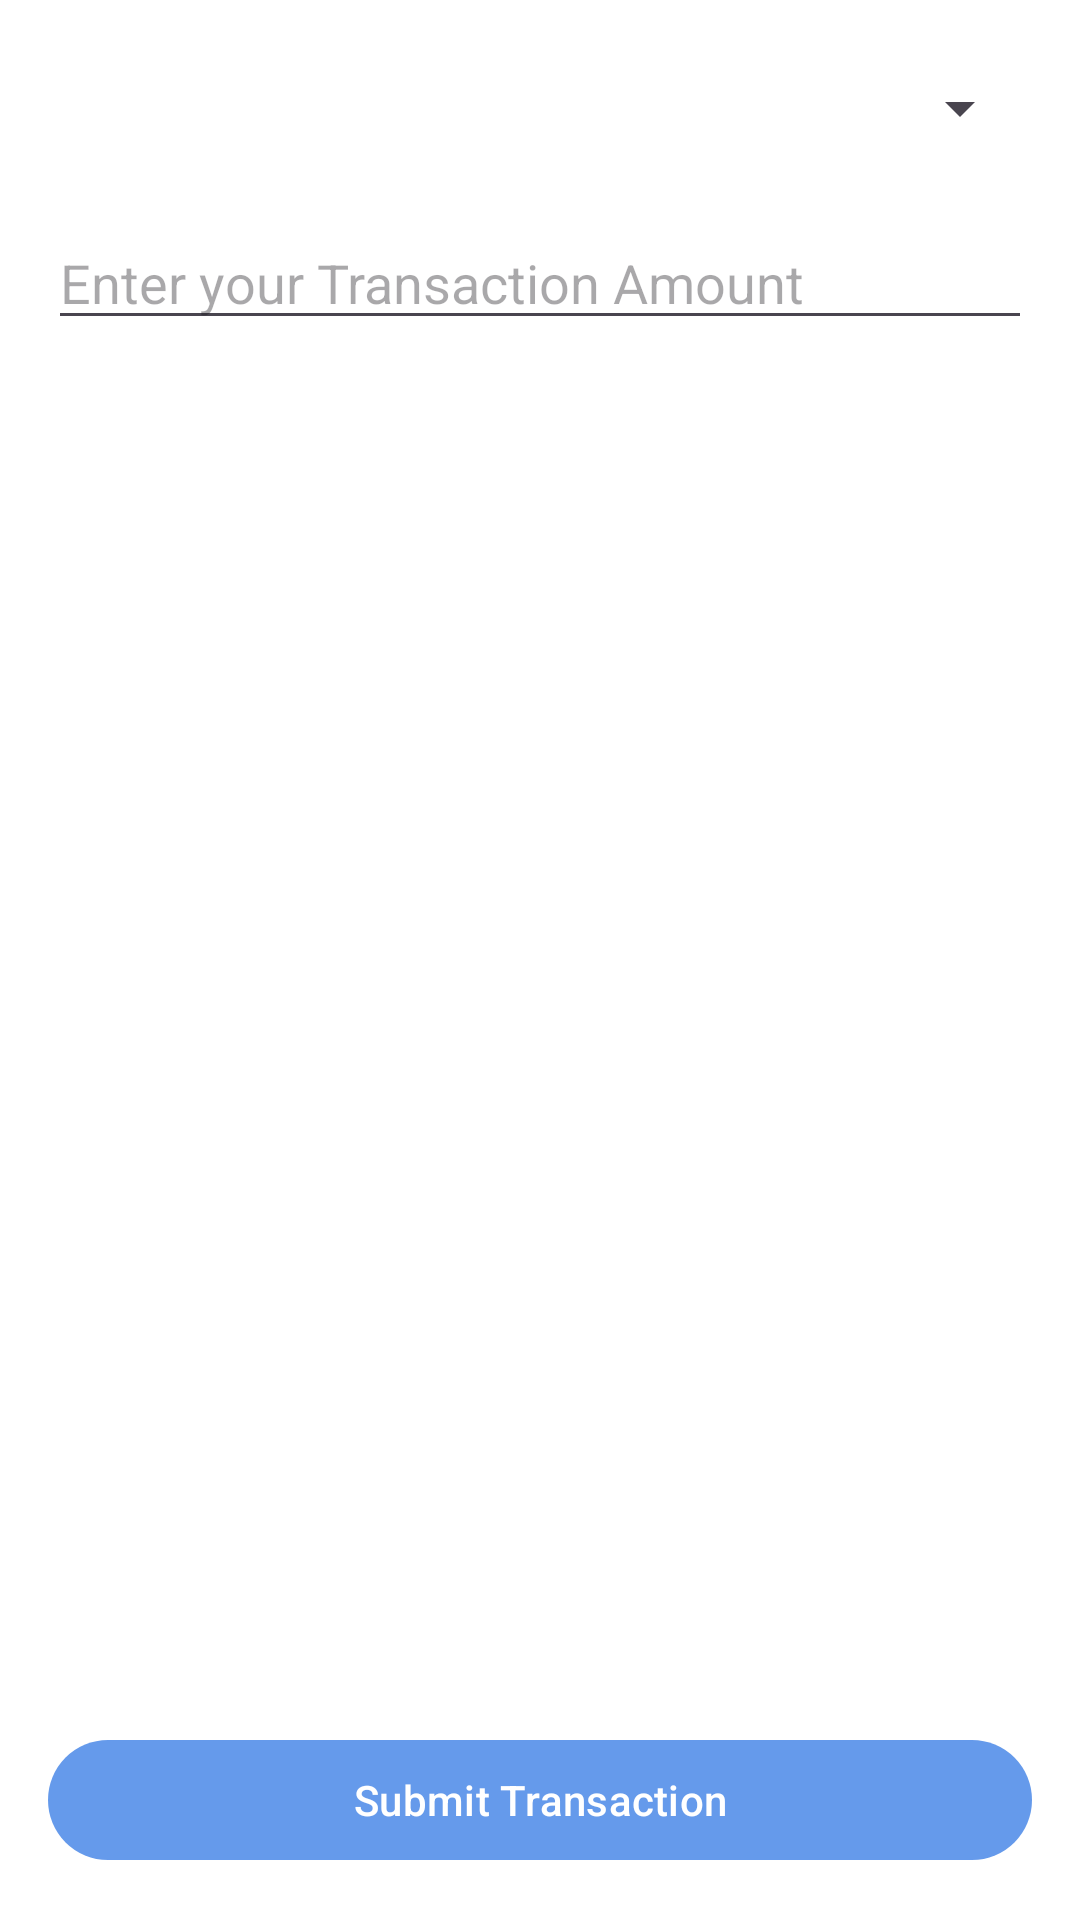

The Android layout XML behind this screen, and the referenced resources:
<!-- AndroidManifest.xml: application theme Theme.BudgetWiseAssignment -->
<!-- res/layout/fragment_add_transaction.xml -->
<?xml version="1.0" encoding="utf-8"?>
<androidx.constraintlayout.widget.ConstraintLayout xmlns:android="http://schemas.android.com/apk/res/android"
    xmlns:app="http://schemas.android.com/apk/res-auto"
    android:id="@+id/main"
    android:layout_width="match_parent"
    android:layout_height="match_parent"
    android:background="@color/white">

    <Spinner
        android:id="@+id/categorySpinner"
        android:layout_width="match_parent"
        android:layout_height="40dp"
        android:layout_marginHorizontal="16dp"
        android:layout_marginTop="16dp"
        app:layout_constraintEnd_toEndOf="parent"
        app:layout_constraintStart_toStartOf="parent"
        app:layout_constraintTop_toTopOf="parent" />


    <EditText
        android:id="@+id/transactionAmtEdTv"
        android:layout_width="match_parent"
        android:layout_height="wrap_content"
        android:layout_marginHorizontal="16dp"
        android:layout_marginTop="16dp"
        android:hint="@string/enter_your_transaction_amount"
        android:inputType="number"
        app:layout_constraintEnd_toEndOf="parent"
        app:layout_constraintStart_toStartOf="parent"
        app:layout_constraintTop_toBottomOf="@+id/categorySpinner" />


    <com.google.android.material.button.MaterialButton
        android:id="@+id/submitBtn"
        android:layout_width="match_parent"
        android:layout_height="wrap_content"
        android:layout_marginHorizontal="16dp"
        android:layout_marginBottom="16dp"
        android:text="@string/submit_transaction"
        app:layout_constraintBottom_toBottomOf="parent"
        app:layout_constraintEnd_toEndOf="parent"
        app:layout_constraintStart_toStartOf="parent" />
</androidx.constraintlayout.widget.ConstraintLayout>
<!-- resources referenced by this layout -->
<resources>
  <color name="white">#FFFFFFFF</color>
  <string name="enter_your_transaction_amount">Enter your Transaction Amount</string>
  <string name="submit_transaction">Submit Transaction</string>
  <style name="Theme.BudgetWiseAssignment" parent="Base.Theme.BudgetWiseAssignment" />
  <style name="Base.Theme.BudgetWiseAssignment" parent="Theme.Material3.Light.NoActionBar">
          
          <item name="colorPrimary">@color/primary_color</item>
      </style>
  <color name="primary_color">#659AEB</color>
</resources>
